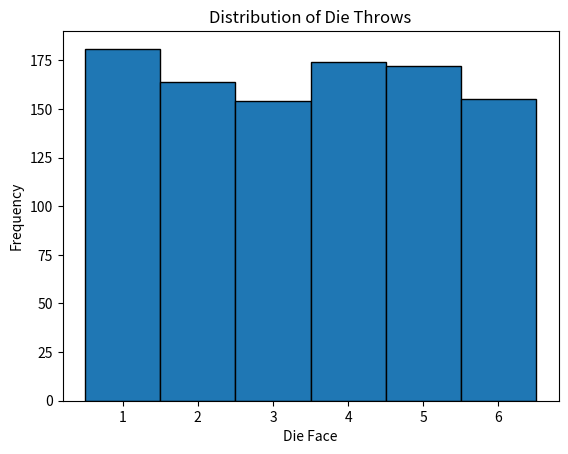

This chart was generated by the following Python code:
import numpy as np
import matplotlib.pyplot as plt

# Set seed for reproducibility
np.random.seed(42)

# Simulate throwing a fair six-sided die 1 million times
sample_size = 10**3
die_throws = np.random.randint(1, 7, size=sample_size)

# Plot the distribution
plt.hist(die_throws, bins=np.arange(0.5, 7.5, 1),align='mid', edgecolor='black')
plt.title('Distribution of Die Throws')
plt.xlabel('Die Face')
plt.ylabel('Frequency')
plt.xticks(range(1, 7))
plt.show()
